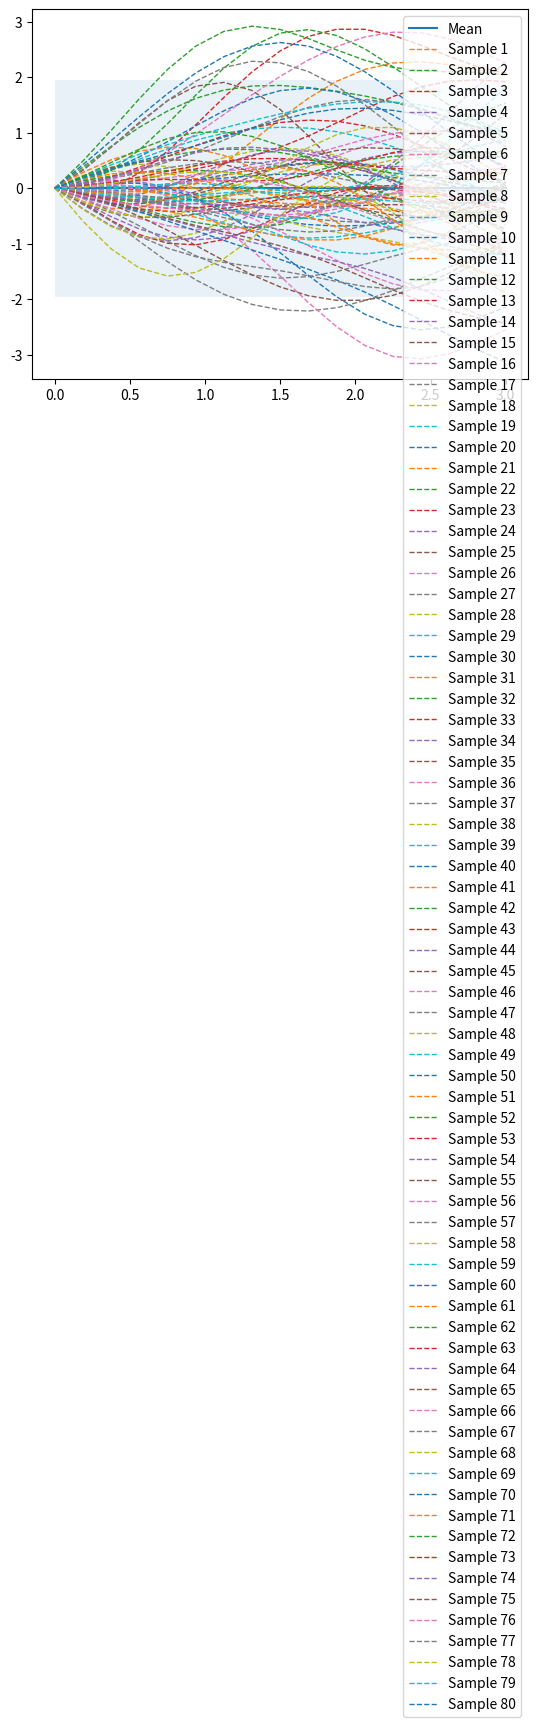

This figure's Python source:
import numpy as np
import matplotlib.pyplot as plt

def kernel(X1, X2, l=1.0, sigma_f=1.0):
    """
    Isotropic squared exponential kernel.

    Args:
        X1: Array of m points (m x d).
        X2: Array of n points (n x d).

    Returns:
        (m x n) matrix.
    """
    sqdist = np.sum(X1 ** 2, 1).reshape(-1, 1) + np.sum(X2 ** 2, 1) - 2 * np.dot(X1, X2.T)
    return sigma_f ** 2 * np.exp(-0.5 / l ** 2 * sqdist)

def plot_gp(mu, cov, X, X_train=None, Y_train=None, samples=[]):
    X = X.ravel()
    mu = mu.ravel()
    uncertainty = 1.96 * np.sqrt(np.diag(cov))

    plt.fill_between(X, mu + uncertainty, mu - uncertainty, alpha=0.1)
    plt.plot(X, mu, label='Mean')
    for i, sample in enumerate(samples):
        plt.plot(X, sample, lw=1, ls='--', label='Sample %d'%(i+1))
    if X_train is not None:
        plt.plot(X_train, Y_train, 'rx')
    plt.legend()
    plt.show()
    return

X = np.linspace(0., 3.0, num=17).reshape(-1, 1)

# Mean and covariance of the prior
mu = np.zeros(X.shape)
cov = kernel(X, X)
# Draw three samples from the prior
samples = np.random.multivariate_normal(mu.ravel(), cov, 80)
print(samples.shape)
# Plot GP mean, confidence interval and samples
plot_gp(mu, cov, X, samples=samples-samples[:,0:1])
